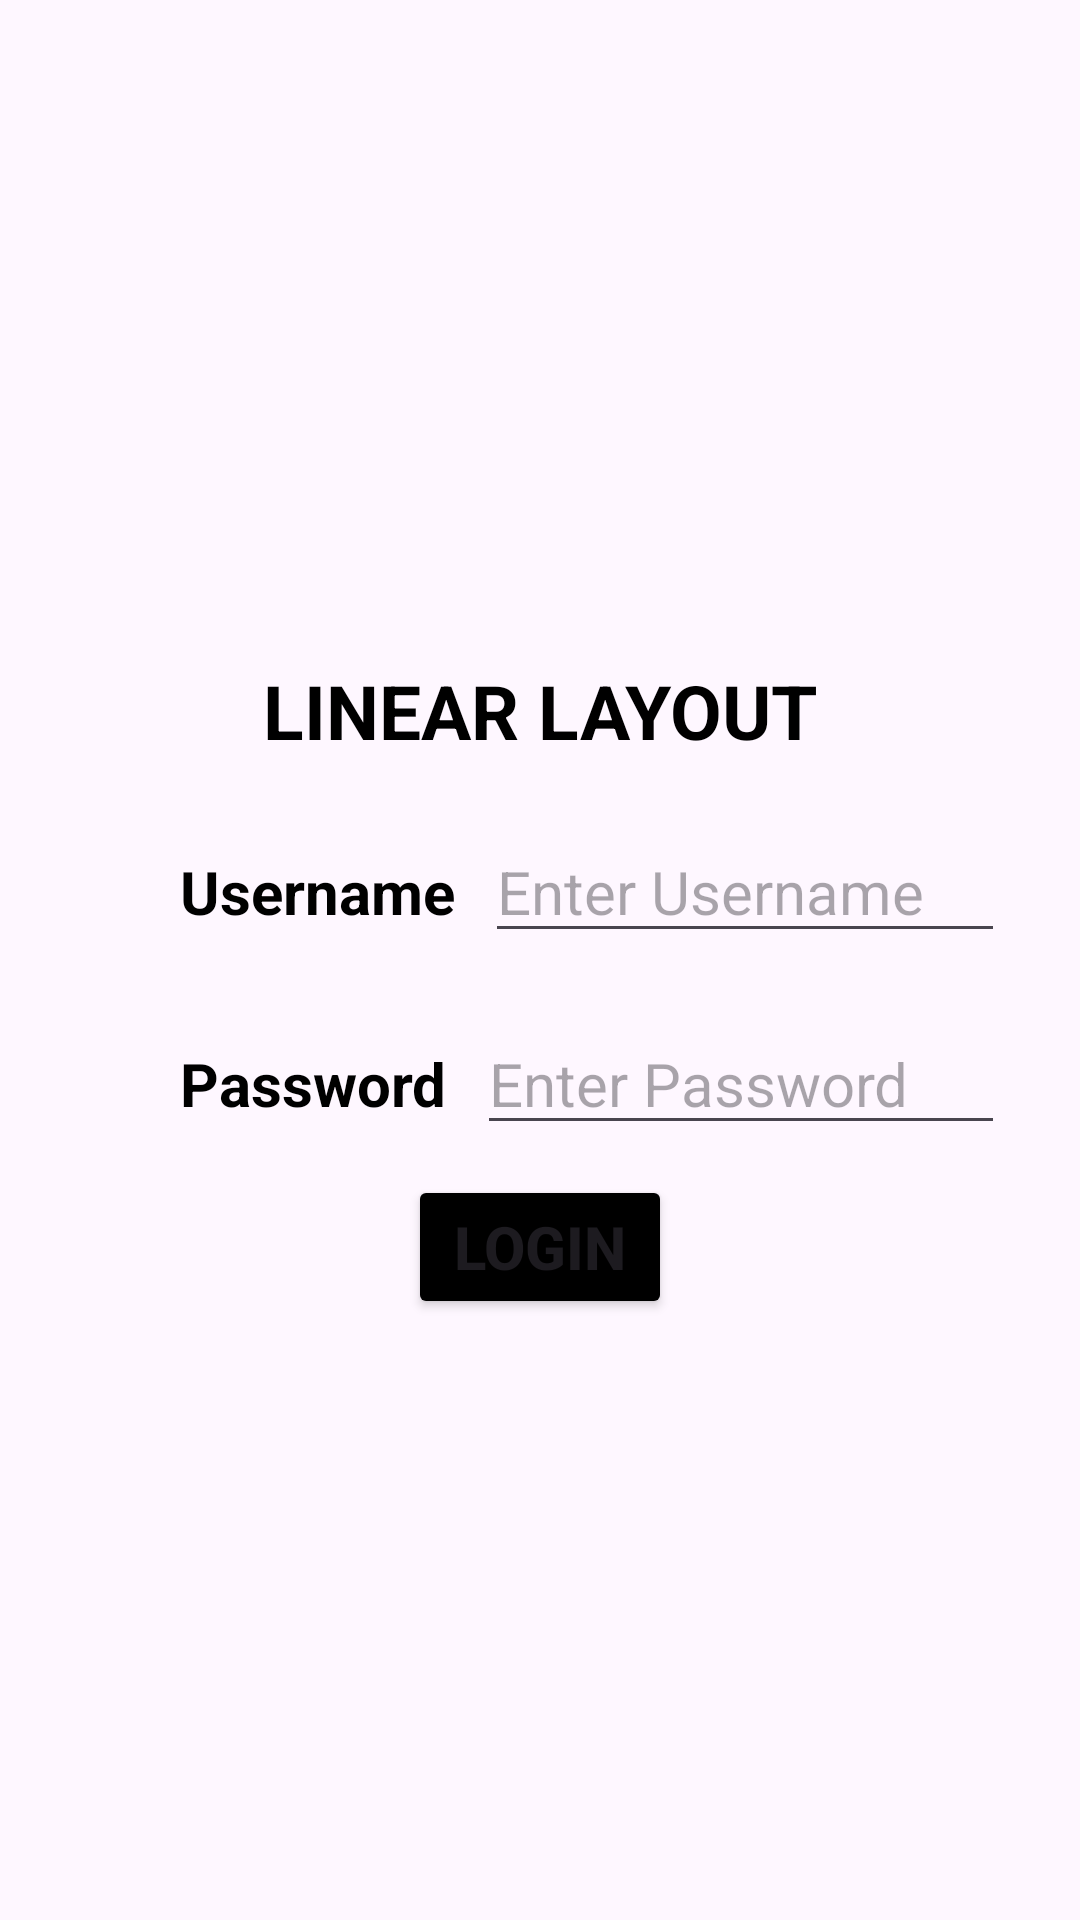

Android layout source for this screen:
<!-- AndroidManifest.xml: application theme Theme.Layouts_example -->
<!-- res/layout/activity_linear.xml -->
<LinearLayout
    xmlns:android="http://schemas.android.com/apk/res/android"
    xmlns:app="http://schemas.android.com/apk/res-auto"
    xmlns:tools="http://schemas.android.com/tools"
    android:id="@+id/main"
    android:layout_width="match_parent"
    android:layout_height="match_parent"

    android:gravity="center"
    android:orientation="vertical">
    <LinearLayout
        android:id="@+id/title_layout"
        android:layout_width="match_parent"
        android:layout_height="wrap_content"
        android:orientation="vertical"
        tools:ignore="UselessLeaf">
        <TextView
            android:id="@+id/txt_title"
            android:layout_width="wrap_content"
            android:layout_height="wrap_content"
            android:text="@string/linear_layout"
            android:layout_gravity="center"
            android:textSize="25sp"
            android:textColor="@color/black"
            android:textAllCaps="true"
            android:textStyle="bold"
            android:layout_marginTop="20dp"/>
    </LinearLayout>
    <LinearLayout
        android:id="@+id/form_layout" android:layout_width="match_parent" android:layout_height="wrap_content" android:orientation="vertical" tools:ignore="UselessLeaf">
        <LinearLayout
            android:id="@+id/username_layout"
            android:layout_width="match_parent"
            android:layout_height="wrap_content"
            android:orientation="horizontal">
            <TextView
                android:id="@+id/txt_username"
                android:layout_width="wrap_content"
                android:layout_height="wrap_content"
                android:text="@string/username"
                android:textStyle="bold"
                android:textSize="20sp"
                android:textColor="@color/black"
                android:layout_marginStart="60dp"
                android:layout_marginTop="20dp"
                android:layout_marginEnd="10dp"/>
            <EditText
                android:id="@+id/edt_username"
                android:layout_width="match_parent"
                android:layout_height="wrap_content"
                android:autofillHints="emailAddress"
                android:hint="@string/enter_username"
                android:layout_marginTop="20dp"
                android:inputType="text"
                android:textColor="@color/black"
                android:textSize="20sp"
                android:layout_marginEnd="25dp"/>
        </LinearLayout>
        <LinearLayout
            android:id="@+id/password_layout"
            android:layout_width="match_parent"
            android:layout_height="wrap_content"
            android:orientation="horizontal">
            <TextView
                android:id="@+id/txt_password"
                android:layout_width="wrap_content"
                android:layout_height="wrap_content"
                android:text="@string/password"
                android:textStyle="bold"
                android:textSize="20sp"
                android:textColor="@color/black"
                android:layout_marginStart="60dp"
                android:layout_marginTop="20dp"
                android:layout_marginEnd="10dp"/>
            <EditText android:id="@+id/edt_password"
                android:layout_width="match_parent"
                android:layout_height="wrap_content"
                android:autofillHints="emailAddress"
                android:hint="@string/enter_password"
                android:layout_marginTop="20dp"
                android:inputType="textPassword"
                android:textColor="@color/black"
                android:textSize="20sp"
                android:layout_marginEnd="25dp"/>
        </LinearLayout>
        <Button android:id="@+id/btn_login"
            android:layout_width="wrap_content"
            android:layout_height="wrap_content"
            android:layout_gravity="center"
            android:layout_marginTop="10dp"
            android:text="@string/login"
            android:textSize="20sp"
            android:backgroundTint="@color/black"
            android:textStyle="bold"/>
    </LinearLayout>
</LinearLayout>
<!-- resources referenced by this layout -->
<resources>
  <string name="enter_password">Enter Password</string>
  <string name="enter_username">Enter Username</string>
  <string name="linear_layout">Linear Layout</string>
  <string name="login">Login</string>
  <string name="password">Password</string>
  <string name="username">Username</string>
  <style name="Theme.Layouts_example" parent="Base.Theme.Layouts_example" />
  <style name="Base.Theme.Layouts_example" parent="Theme.Material3.DayNight.NoActionBar">
          
  
      </style>
  <!-- not gathered from this repository: default colours our renderer supplied (Android Studio template values) -->
  <color name="black">#FF000000</color>
</resources>
